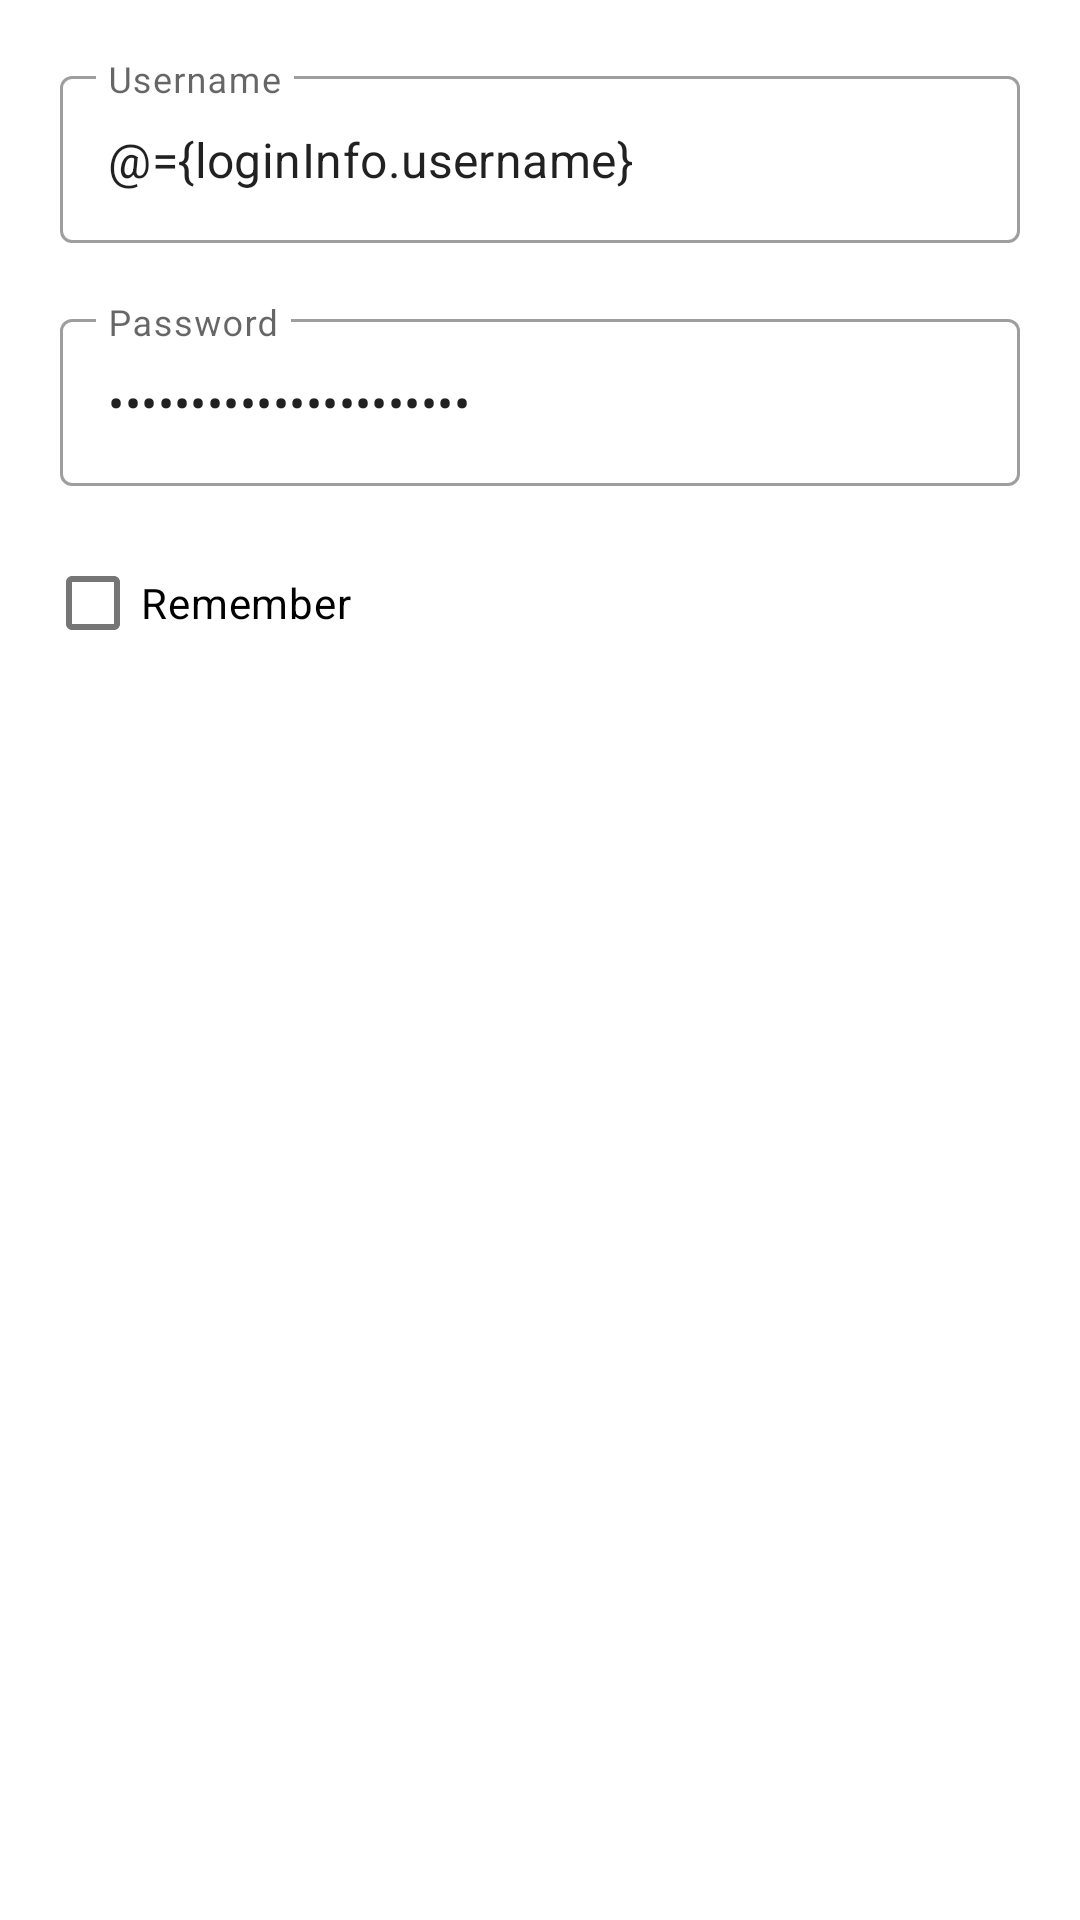

Write the Android layout XML for this screen, with the resource values it uses.
<!-- AndroidManifest.xml: fallback theme Theme.MaterialComponents.DayNight.NoActionBar -->
<!-- res/layout/fragment_credential.xml -->
<?xml version="1.0" encoding="utf-8"?>


<layout xmlns:android="http://schemas.android.com/apk/res/android"
    xmlns:app="http://schemas.android.com/apk/res-auto">

    <data>

        <variable
            name="loginInfo"
            type="com.gaurav.avnc.model.LoginInfo" />
    </data>

    <LinearLayout
        android:layout_width="match_parent"
        android:layout_height="wrap_content"
        android:orientation="vertical"
        android:padding="@dimen/padding_normal">

        
        <com.google.android.material.textfield.TextInputLayout
            android:id="@+id/username_layout"
            style="@style/Widget.MaterialComponents.TextInputLayout.OutlinedBox.ExposedDropdownMenu"
            android:layout_width="match_parent"
            android:layout_height="wrap_content"
            android:layout_margin="@dimen/margin_normal"
            app:endIconMode="none">

            <AutoCompleteTextView
                android:id="@+id/username"
                android:layout_width="match_parent"
                android:layout_height="wrap_content"
                android:autofillHints="username"
                android:hint="@string/hint_username"
                android:imeOptions="actionNext"
                android:inputType="text"
                android:text="@={loginInfo.username}" />
        </com.google.android.material.textfield.TextInputLayout>

        
        <com.google.android.material.textfield.TextInputLayout
            android:id="@+id/password_layout"
            style="@style/Widget.MaterialComponents.TextInputLayout.OutlinedBox.ExposedDropdownMenu"
            android:layout_width="match_parent"
            android:layout_height="wrap_content"
            android:layout_margin="@dimen/margin_normal"
            app:endIconMode="none">

            <AutoCompleteTextView
                android:id="@+id/password"
                android:layout_width="match_parent"
                android:layout_height="wrap_content"
                android:autofillHints="password"
                android:hint="@string/hint_password"
                android:imeOptions="actionDone"
                android:inputType="textPassword"
                android:text="@={loginInfo.password}" />
        </com.google.android.material.textfield.TextInputLayout>

        <CheckBox
            android:id="@+id/remember"
            android:layout_width="match_parent"
            android:layout_height="wrap_content"
            android:layout_margin="@dimen/margin_small"
            android:text="@string/title_remember"
            android:textAppearance="@style/TextAppearance.MaterialComponents.Body2" />
    </LinearLayout>
</layout>
<!-- resources referenced by this layout -->
<resources>
  <dimen name="margin_normal">10dp</dimen>
  <dimen name="margin_small">5dp</dimen>
  <dimen name="padding_normal">10dp</dimen>
  <string name="hint_password">Password</string>
  <string name="hint_username">Username</string>
  <string name="title_remember">Remember</string>
</resources>
